Photos from the image-classification dataset "images_augmented" in the GitHub repository Minyael/Gift-card-classification. Its 2 classes are: Steam, Xbox.

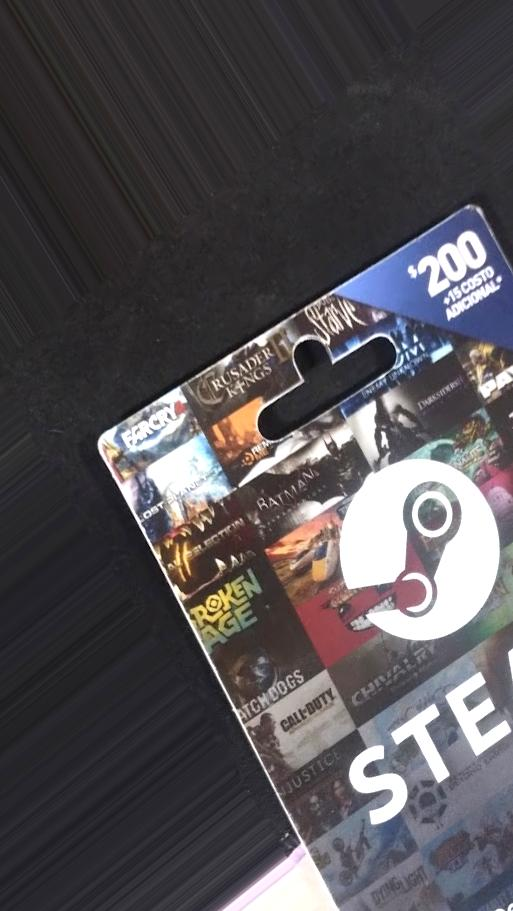
Label: Steam

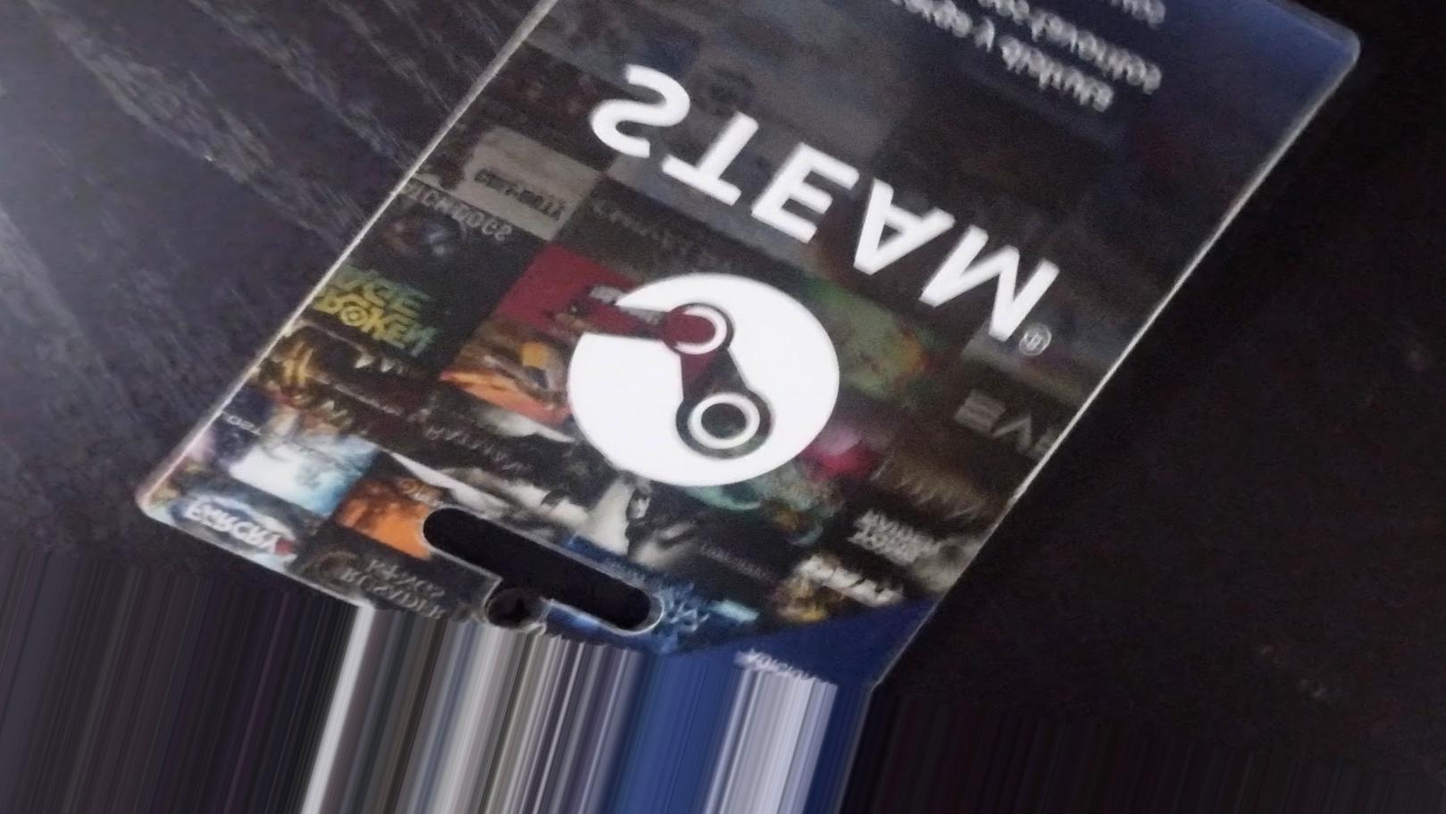
Label: Steam

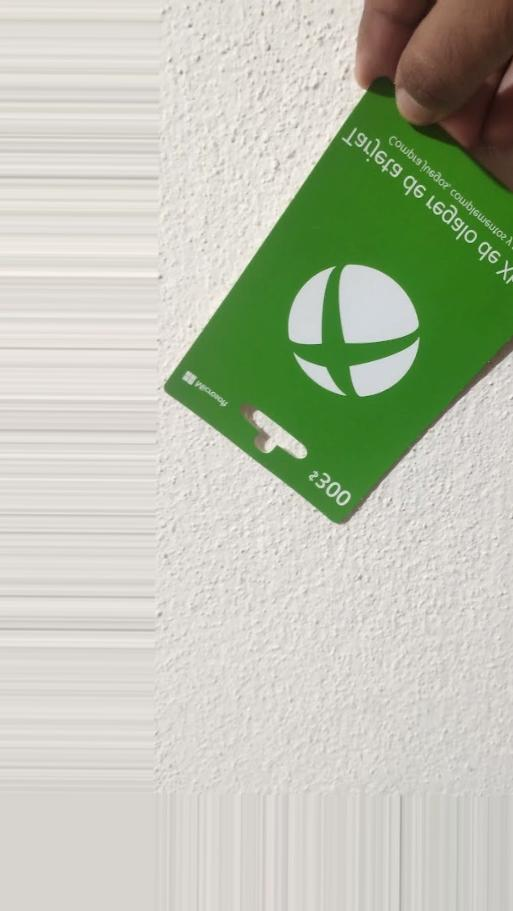
Label: Xbox

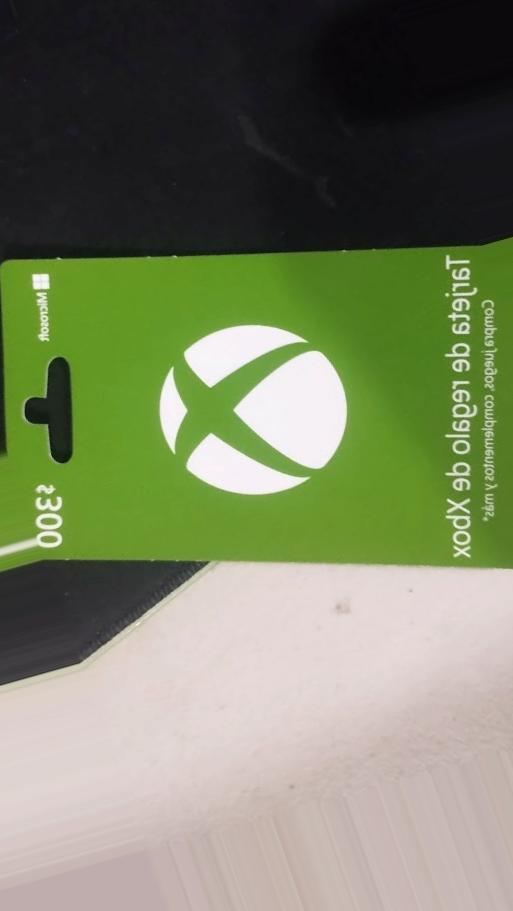
Label: Xbox

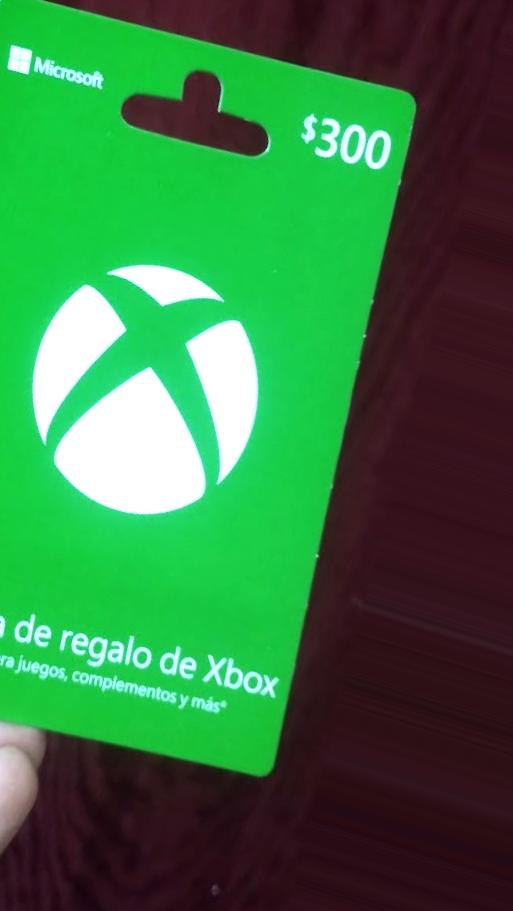
Label: Xbox

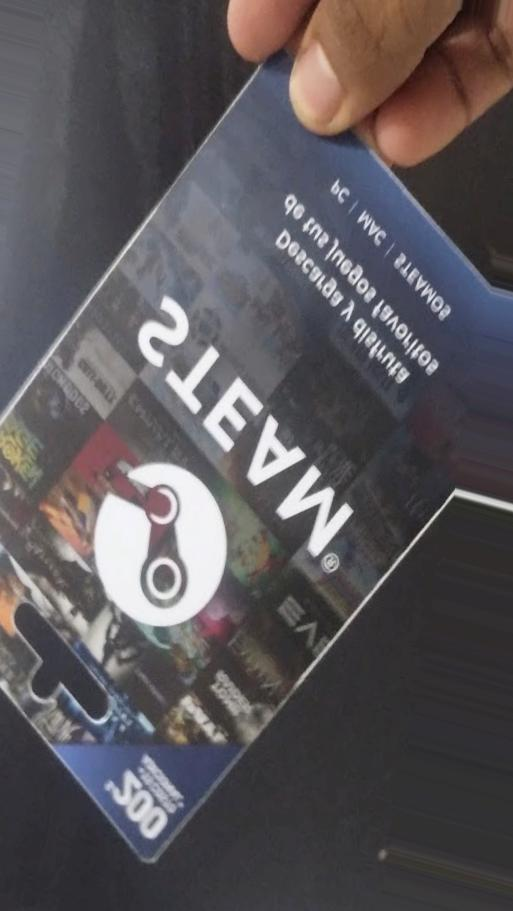
Label: Steam
